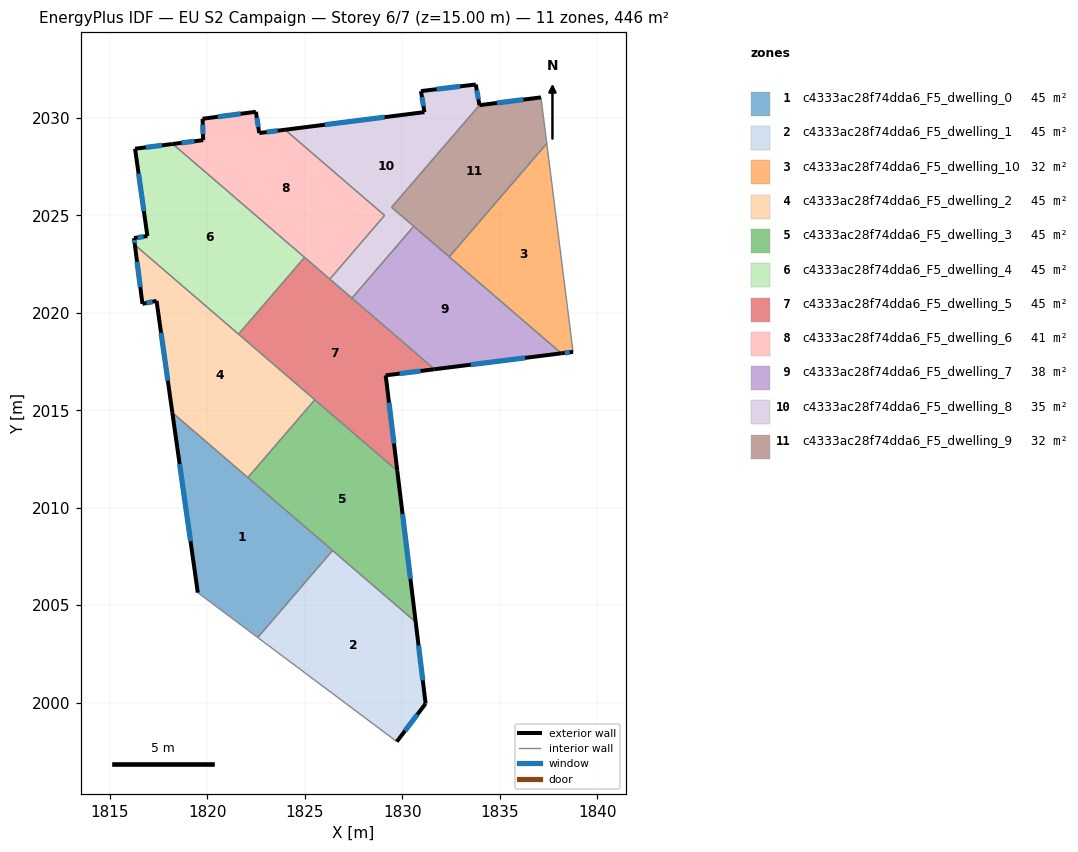
=== STOREY PLAN SPEC (per zone: floor XY polygon, exterior-wall plan segments, windows/doors) ===
zone 1: c4333ac28f74dda6_F5_dwelling_0  (44.6 m²)
  floor: (1826.42, 2007.81) (1822.58, 2003.34) (1819.51, 2005.64) (1818.20, 2014.88)
  exterior wall: (1818.20, 2014.88) – (1819.51, 2005.64)  [9.3 m]
    window: (1818.57, 2012.24) – (1819.13, 2008.28)  [5.1 m²]
  interior walls: 4
zone 2: c4333ac28f74dda6_F5_dwelling_1  (44.6 m²)
  floor: (1830.68, 2004.14) (1831.19, 1999.95) (1829.72, 1998.00) (1822.58, 2003.34) (1826.42, 2007.81)
  exterior wall: (1831.19, 1999.95) – (1830.68, 2004.14)  [4.2 m]
    window: (1831.05, 2001.15) – (1830.83, 2002.94)  [2.3 m²]
  exterior wall: (1829.72, 1998.00) – (1831.19, 1999.95)  [2.4 m]
    window: (1830.14, 1998.56) – (1830.77, 1999.39)  [1.3 m²]
  interior walls: 3
zone 3: c4333ac28f74dda6_F5_dwelling_10  (32.4 m²)
  floor: (1837.42, 2028.62) (1838.76, 2018.00) (1838.16, 2017.92) (1832.44, 2022.84) (1832.40, 2022.87) (1837.41, 2028.69)
  exterior wall: (1838.16, 2017.92) – (1838.76, 2018.00)  [0.6 m]
    window: (1838.33, 2017.94) – (1838.59, 2017.98)  [0.3 m²]
  interior walls: 5
zone 4: c4333ac28f74dda6_F5_dwelling_2  (44.6 m²)
  floor: (1825.51, 2015.54) (1822.07, 2011.55) (1818.20, 2014.88) (1817.39, 2020.61) (1816.67, 2020.46) (1816.28, 2023.48)
  exterior wall: (1817.39, 2020.61) – (1818.20, 2014.88)  [5.8 m]
    window: (1817.62, 2018.97) – (1817.97, 2016.52)  [3.2 m²]
  exterior wall: (1816.67, 2020.46) – (1817.39, 2020.61)  [0.7 m]
    window: (1816.87, 2020.50) – (1817.18, 2020.57)  [0.4 m²]
  exterior wall: (1816.28, 2023.48) – (1816.67, 2020.46)  [3.0 m]
    window: (1816.39, 2022.62) – (1816.56, 2021.32)  [1.7 m²]
  interior walls: 6
zone 5: c4333ac28f74dda6_F5_dwelling_3  (44.6 m²)
  floor: (1829.74, 2011.90) (1830.68, 2004.14) (1822.07, 2011.55) (1825.51, 2015.54)
  exterior wall: (1830.68, 2004.14) – (1829.74, 2011.90)  [7.8 m]
    window: (1830.41, 2006.35) – (1830.01, 2009.68)  [4.3 m²]
  interior walls: 4
zone 6: c4333ac28f74dda6_F5_dwelling_4  (44.7 m²)
  floor: (1824.95, 2022.88) (1824.98, 2022.84) (1821.60, 2018.91) (1821.56, 2018.94) (1816.28, 2023.48) (1816.23, 2023.83) (1816.92, 2023.94) (1816.29, 2028.42) (1818.22, 2028.66)
  exterior wall: (1816.23, 2023.83) – (1816.28, 2023.48)  [0.4 m]
    window: (1816.25, 2023.73) – (1816.27, 2023.58)  [0.2 m²]
  exterior wall: (1816.92, 2023.94) – (1816.23, 2023.83)  [0.7 m]
    window: (1816.72, 2023.91) – (1816.43, 2023.86)  [0.4 m²]
  exterior wall: (1816.29, 2028.42) – (1816.92, 2023.94)  [4.5 m]
    window: (1816.47, 2027.14) – (1816.74, 2025.22)  [2.5 m²]
  exterior wall: (1818.22, 2028.66) – (1816.29, 2028.42)  [2.0 m]
    window: (1817.67, 2028.59) – (1816.84, 2028.49)  [1.1 m²]
  interior walls: 5
zone 7: c4333ac28f74dda6_F5_dwelling_5  (44.5 m²)
  floor: (1831.65, 2017.11) (1829.15, 2016.79) (1829.74, 2011.90) (1821.63, 2018.87) (1821.60, 2018.91) (1824.98, 2022.84) (1825.02, 2022.81)
  exterior wall: (1829.15, 2016.79) – (1831.65, 2017.11)  [2.5 m]
    window: (1829.86, 2016.88) – (1830.94, 2017.02)  [1.4 m²]
  exterior wall: (1829.74, 2011.90) – (1829.15, 2016.79)  [4.9 m]
    window: (1829.57, 2013.30) – (1829.32, 2015.39)  [2.7 m²]
  interior walls: 8
zone 8: c4333ac28f74dda6_F5_dwelling_6  (40.5 m²)
  floor: (1823.98, 2029.39) (1829.09, 2025.00) (1826.28, 2021.73) (1818.22, 2028.66) (1819.78, 2028.86) (1819.75, 2029.96) (1822.49, 2030.31) (1822.66, 2029.22)
  exterior wall: (1819.78, 2028.86) – (1818.22, 2028.66)  [1.6 m]
    window: (1819.33, 2028.80) – (1818.67, 2028.72)  [0.9 m²]
  exterior wall: (1819.75, 2029.96) – (1819.78, 2028.86)  [1.1 m]
    window: (1819.76, 2029.64) – (1819.77, 2029.17)  [0.6 m²]
  exterior wall: (1822.49, 2030.31) – (1819.75, 2029.96)  [2.8 m]
    window: (1821.70, 2030.21) – (1820.53, 2030.06)  [1.5 m²]
  exterior wall: (1822.66, 2029.22) – (1822.49, 2030.31)  [1.1 m]
    window: (1822.61, 2029.54) – (1822.54, 2030.00)  [0.6 m²]
  exterior wall: (1823.98, 2029.39) – (1822.66, 2029.22)  [1.3 m]
    window: (1823.61, 2029.34) – (1823.04, 2029.27)  [0.7 m²]
  interior walls: 6
zone 9: c4333ac28f74dda6_F5_dwelling_7  (37.9 m²)
  floor: (1838.16, 2017.92) (1831.65, 2017.11) (1827.41, 2020.75) (1830.59, 2024.44)
  exterior wall: (1831.65, 2017.11) – (1838.16, 2017.92)  [6.6 m]
    window: (1833.51, 2017.34) – (1836.30, 2017.69)  [3.6 m²]
  interior walls: 5
zone 10: c4333ac28f74dda6_F5_dwelling_8  (35.5 m²)
  floor: (1833.76, 2031.71) (1833.96, 2030.65) (1829.45, 2025.42) (1830.59, 2024.44) (1827.41, 2020.75) (1826.28, 2021.73) (1829.09, 2025.00) (1823.98, 2029.39) (1831.13, 2030.30) (1830.96, 2031.37)
  exterior wall: (1831.13, 2030.30) – (1823.98, 2029.39)  [7.2 m]
    window: (1829.09, 2030.04) – (1826.03, 2029.65)  [4.0 m²]
  exterior wall: (1830.96, 2031.37) – (1831.13, 2030.30)  [1.1 m]
    window: (1831.01, 2031.07) – (1831.08, 2030.60)  [0.6 m²]
  exterior wall: (1833.76, 2031.71) – (1830.96, 2031.37)  [2.8 m]
    window: (1832.96, 2031.62) – (1831.76, 2031.47)  [1.6 m²]
  exterior wall: (1833.96, 2030.65) – (1833.76, 2031.71)  [1.1 m]
    window: (1833.90, 2030.96) – (1833.82, 2031.41)  [0.6 m²]
  interior walls: 6
zone 11: c4333ac28f74dda6_F5_dwelling_9  (32.2 m²)
  floor: (1837.11, 2031.05) (1837.41, 2028.69) (1832.40, 2022.87) (1829.45, 2025.42) (1833.96, 2030.65)
  exterior wall: (1837.11, 2031.05) – (1833.96, 2030.65)  [3.2 m]
    window: (1836.21, 2030.94) – (1834.86, 2030.77)  [1.8 m²]
  interior walls: 5

=== DERIVED (storey summary) ===
Building: EU S2 Campaign
Storey: 6 of 7  (floor level z = 15.00 m)
Storey gross floor area: 446.2 m²
Zones on this storey: 11
  - c4333ac28f74dda6_F5_dwelling_0: floor 44.6 m²; exterior wall 9.3 m (28.0 m²); 1 window(s) 5.1 m²; WWR 18.4%
  - c4333ac28f74dda6_F5_dwelling_1: floor 44.6 m²; exterior wall 6.7 m (20.0 m²); 2 window(s) 3.7 m²; WWR 18.4%
  - c4333ac28f74dda6_F5_dwelling_10: floor 32.4 m²; exterior wall 0.6 m (1.8 m²); 1 window(s) 0.3 m²; WWR 18.4%
  - c4333ac28f74dda6_F5_dwelling_2: floor 44.6 m²; exterior wall 9.6 m (28.7 m²); 3 window(s) 5.3 m²; WWR 18.4%
  - c4333ac28f74dda6_F5_dwelling_3: floor 44.6 m²; exterior wall 7.8 m (23.5 m²); 1 window(s) 4.3 m²; WWR 18.4%
  - c4333ac28f74dda6_F5_dwelling_4: floor 44.7 m²; exterior wall 7.5 m (22.6 m²); 4 window(s) 4.1 m²; WWR 18.4%
  - c4333ac28f74dda6_F5_dwelling_5: floor 44.5 m²; exterior wall 7.5 m (22.4 m²); 2 window(s) 4.1 m²; WWR 18.4%
  - c4333ac28f74dda6_F5_dwelling_6: floor 40.5 m²; exterior wall 7.9 m (23.6 m²); 5 window(s) 4.3 m²; WWR 18.4%
  - c4333ac28f74dda6_F5_dwelling_7: floor 37.9 m²; exterior wall 6.6 m (19.7 m²); 1 window(s) 3.6 m²; WWR 18.4%
  - c4333ac28f74dda6_F5_dwelling_8: floor 35.5 m²; exterior wall 12.2 m (36.6 m²); 4 window(s) 6.7 m²; WWR 18.4%
  - c4333ac28f74dda6_F5_dwelling_9: floor 32.2 m²; exterior wall 3.2 m (9.5 m²); 1 window(s) 1.8 m²; WWR 18.4%
Zone adjacency (shared interzone walls):
  - c4333ac28f74dda6_F5_dwelling_0 ↔ c4333ac28f74dda6_F5_dwelling_1
  - c4333ac28f74dda6_F5_dwelling_0 ↔ c4333ac28f74dda6_F5_dwelling_2
  - c4333ac28f74dda6_F5_dwelling_0 ↔ c4333ac28f74dda6_F5_dwelling_3
  - c4333ac28f74dda6_F5_dwelling_1 ↔ c4333ac28f74dda6_F5_dwelling_3
  - c4333ac28f74dda6_F5_dwelling_10 ↔ c4333ac28f74dda6_F5_dwelling_7
  - c4333ac28f74dda6_F5_dwelling_10 ↔ c4333ac28f74dda6_F5_dwelling_9
  - c4333ac28f74dda6_F5_dwelling_2 ↔ c4333ac28f74dda6_F5_dwelling_3
  - c4333ac28f74dda6_F5_dwelling_2 ↔ c4333ac28f74dda6_F5_dwelling_4
  - c4333ac28f74dda6_F5_dwelling_2 ↔ c4333ac28f74dda6_F5_dwelling_5
  - c4333ac28f74dda6_F5_dwelling_3 ↔ c4333ac28f74dda6_F5_dwelling_5
  - c4333ac28f74dda6_F5_dwelling_4 ↔ c4333ac28f74dda6_F5_dwelling_5
  - c4333ac28f74dda6_F5_dwelling_4 ↔ c4333ac28f74dda6_F5_dwelling_6
  - c4333ac28f74dda6_F5_dwelling_5 ↔ c4333ac28f74dda6_F5_dwelling_6
  - c4333ac28f74dda6_F5_dwelling_5 ↔ c4333ac28f74dda6_F5_dwelling_7
  - c4333ac28f74dda6_F5_dwelling_5 ↔ c4333ac28f74dda6_F5_dwelling_8
  - c4333ac28f74dda6_F5_dwelling_6 ↔ c4333ac28f74dda6_F5_dwelling_8
  - c4333ac28f74dda6_F5_dwelling_7 ↔ c4333ac28f74dda6_F5_dwelling_8
  - c4333ac28f74dda6_F5_dwelling_7 ↔ c4333ac28f74dda6_F5_dwelling_9
  - c4333ac28f74dda6_F5_dwelling_8 ↔ c4333ac28f74dda6_F5_dwelling_9